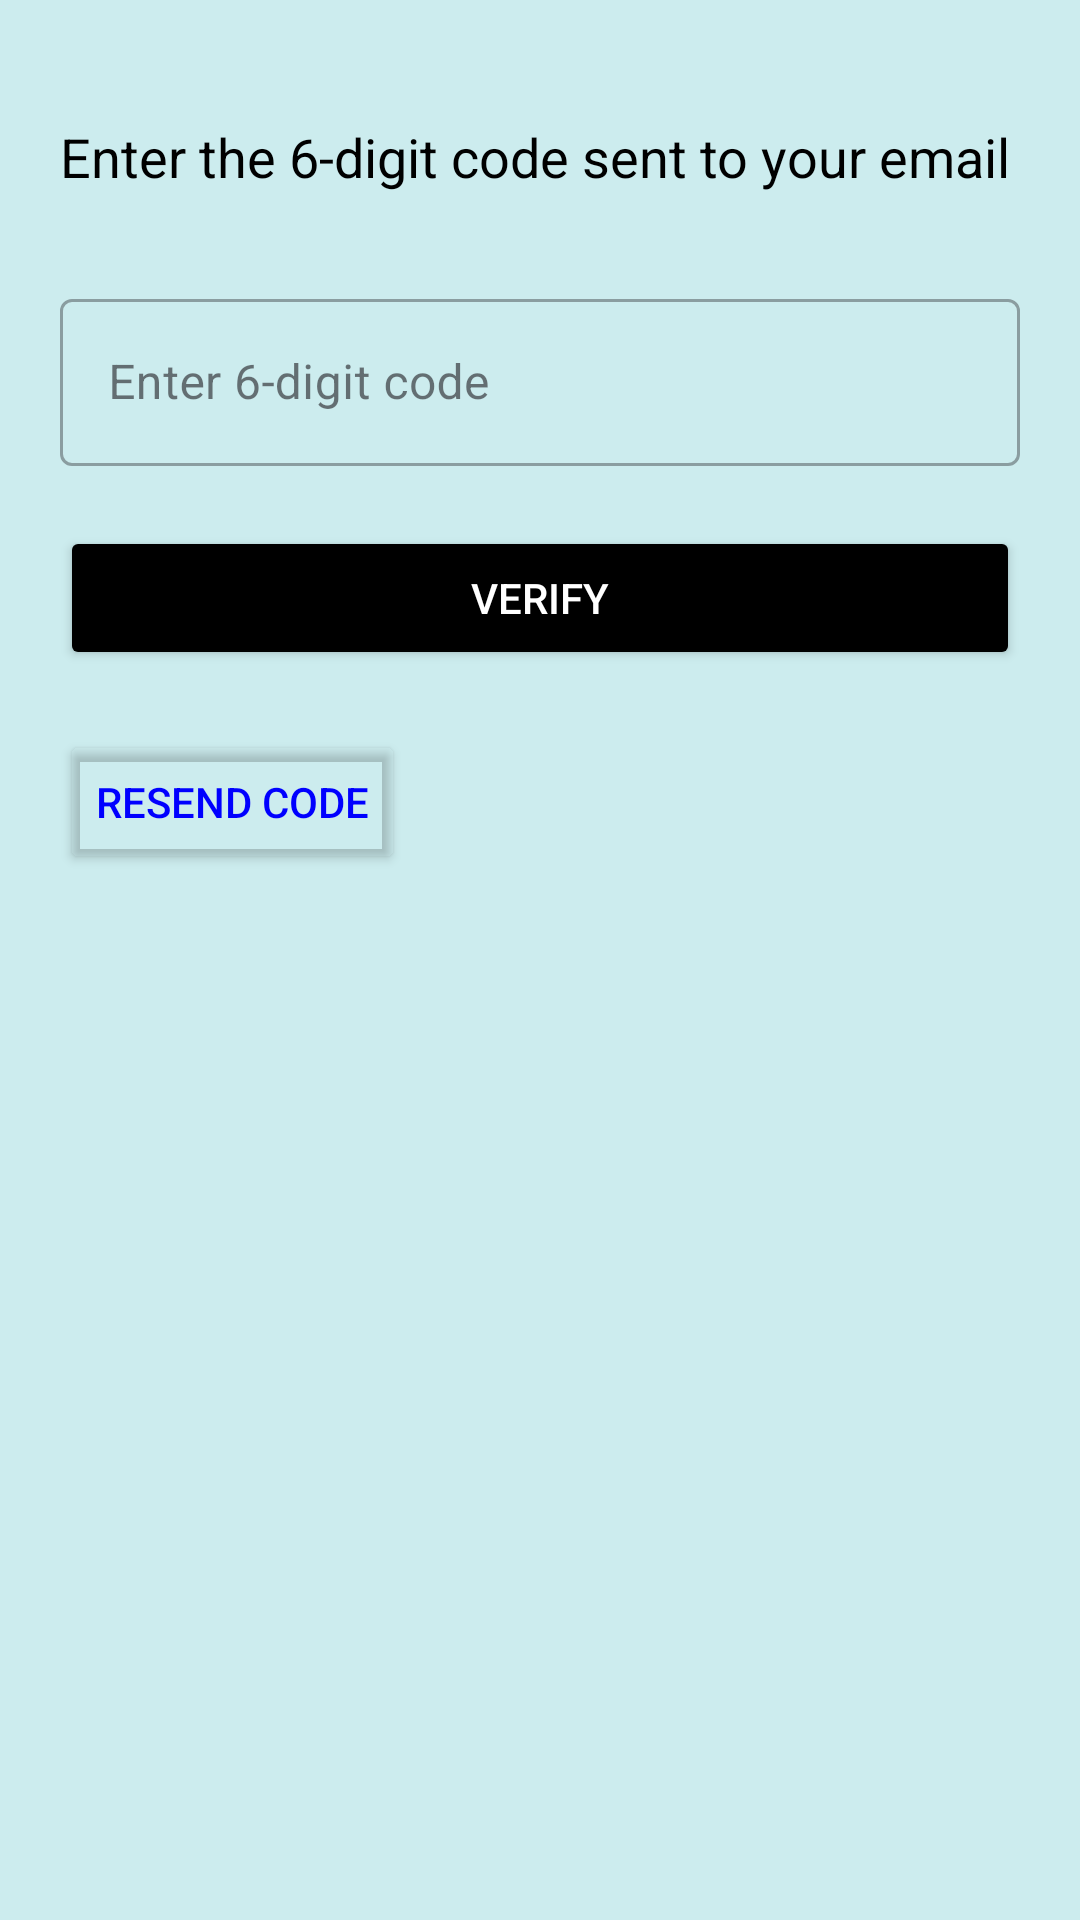

Here is an Android app screen rendered from its layout file. Give the layout XML and the strings, colors and styles it references.
<!-- AndroidManifest.xml: application theme Theme.MedMate -->
<!-- res/layout/activity_email_verification.xml -->
<?xml version="1.0" encoding="utf-8"?>
<LinearLayout xmlns:android="http://schemas.android.com/apk/res/android"
    android:layout_width="match_parent"
    android:layout_height="match_parent"
    android:orientation="vertical"
    android:padding="20dp"
    android:background="#ccecee">

    <TextView
        android:id="@+id/emailVerificationText"
        android:layout_width="wrap_content"
        android:layout_height="wrap_content"
        android:text="Enter the 6-digit code sent to your email"
        android:textSize="18sp"
        android:textColor="@color/black"
        android:layout_marginTop="20dp"
        android:gravity="center"/>

    <com.google.android.material.textfield.TextInputLayout
        android:id="@+id/codeInputLayout"
        android:layout_width="match_parent"
        android:layout_height="wrap_content"
        android:layout_marginTop="30dp"
        style="@style/Widget.MaterialComponents.TextInputLayout.OutlinedBox">

        <com.google.android.material.textfield.TextInputEditText
            android:id="@+id/codeInput"
            android:layout_width="match_parent"
            android:layout_height="wrap_content"
            android:inputType="number"
            android:maxLength="6"
            android:hint="Enter 6-digit code"
            android:textColor="@color/black"/>
    </com.google.android.material.textfield.TextInputLayout>

    <Button
        android:id="@+id/verifyButton"
        android:layout_width="match_parent"
        android:layout_height="wrap_content"
        android:text="Verify"
        android:textColor="@color/white"
        android:backgroundTint="@color/black"
        android:layout_marginTop="20dp"/>

    <Button
        android:id="@+id/resend_btn"
        android:layout_width="wrap_content"
        android:layout_height="wrap_content"
        android:text="Resend code"
        android:backgroundTint="@android:color/transparent"
        android:textColor="@color/blue"
        android:layout_marginTop="20dp"
        android:gravity="center"
        android:onClick="resendCode" />
</LinearLayout>
<!-- resources referenced by this layout -->
<resources>
  <color name="black">#FF000000</color>
  <color name="blue">
          #0000FF</color>
  <color name="white">#FFFFFFFF</color>
  <style name="Theme.MedMate" parent="Base.Theme.MedMate" />
  <style name="Base.Theme.MedMate" parent="Theme.Material3.DayNight.NoActionBar">
        <item name="android:windowContentTransitions">true</item>
      </style>
</resources>
